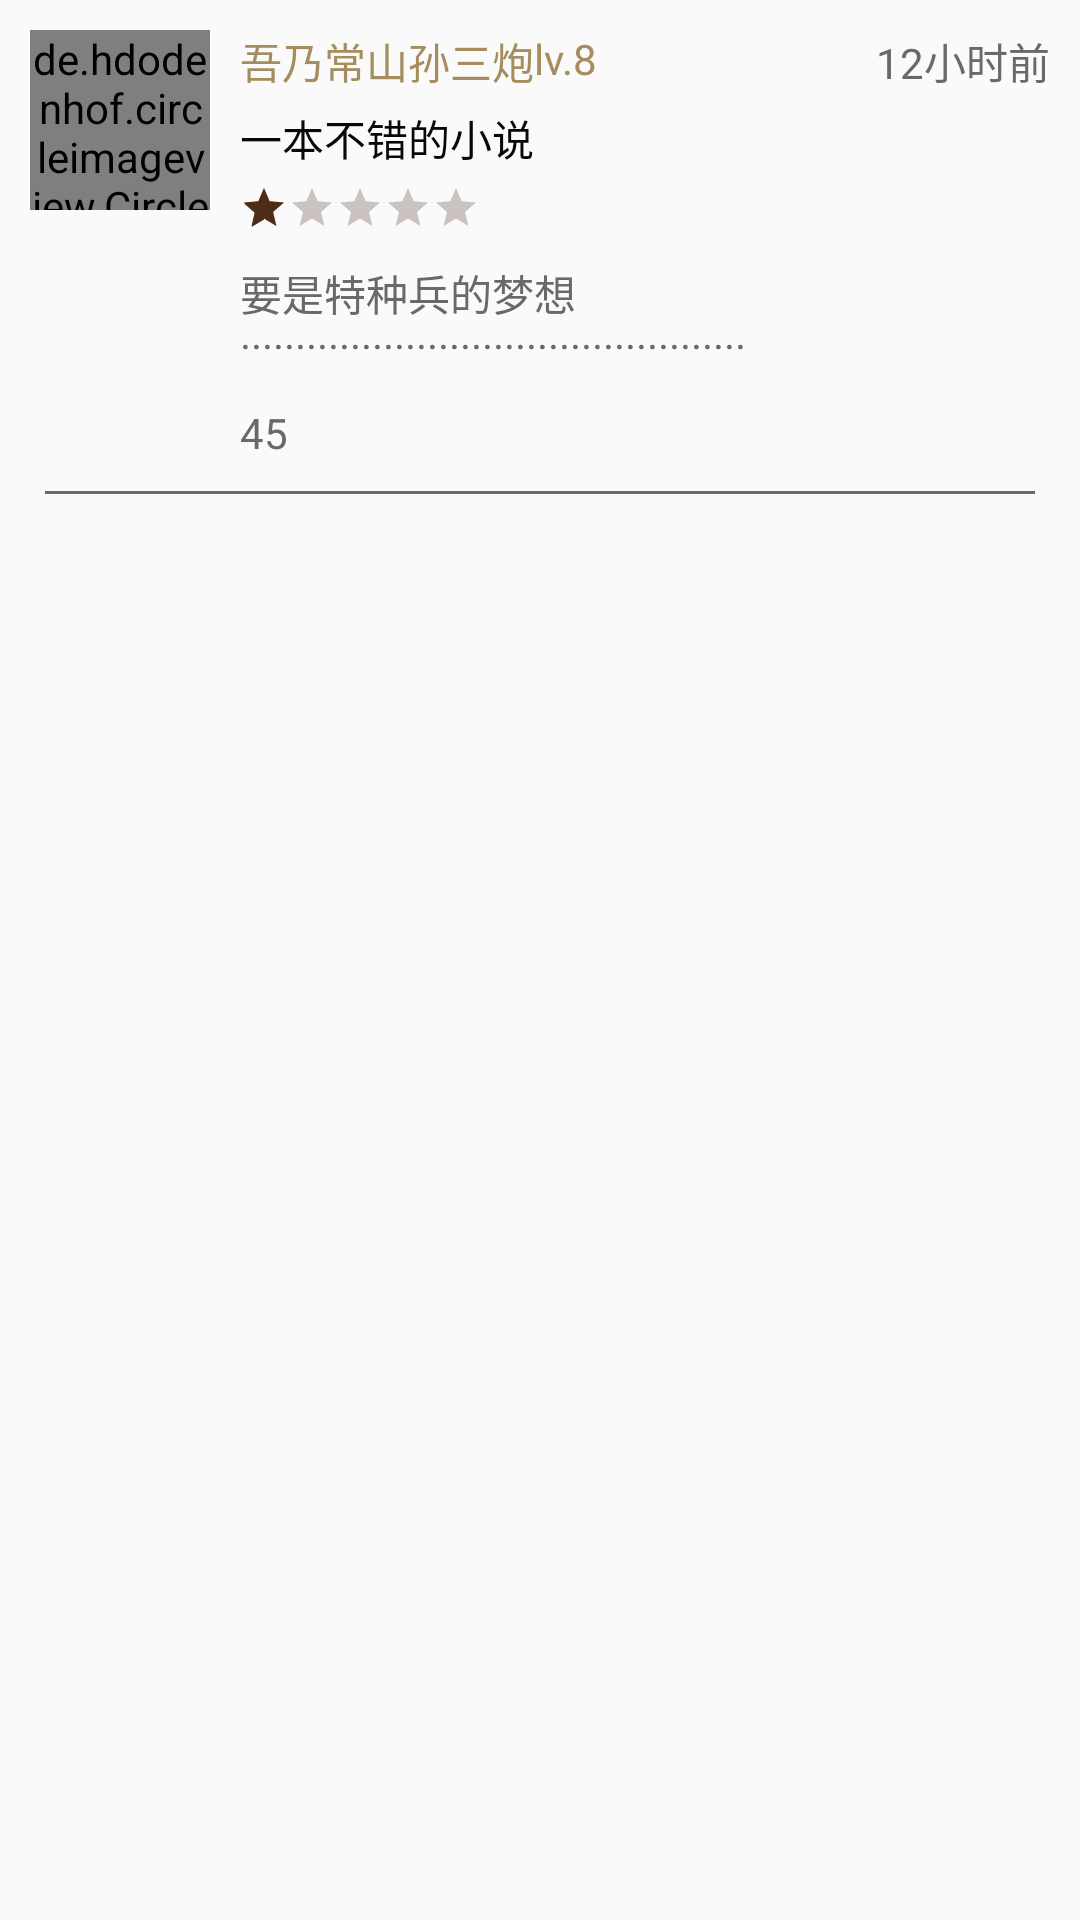

Here is an Android app screen rendered from its layout file. Give the layout XML and the strings, colors and styles it references.
<!-- AndroidManifest.xml: application theme AppTheme -->
<!-- res/layout/fragment_bookdetailcommunity_review_item.xml -->
<?xml version="1.0" encoding="utf-8"?>
<RelativeLayout xmlns:android="http://schemas.android.com/apk/res/android"
    android:layout_width="match_parent"
    android:paddingTop="10dp"
    android:paddingLeft="10dp"
    android:paddingRight="10dp"
    android:layout_height="wrap_content">
    <de.hdodenhof.circleimageview.CircleImageView
        android:layout_width="60dp"
        android:layout_height="60dp"
        android:scaleType="centerCrop"
        android:src="@mipmap/avatar_default"
        android:layout_marginEnd="10dp"
        android:id="@+id/iv_bookdetailcommunity_review_pic" />
    <TextView
        android:layout_width="wrap_content"
        android:layout_height="wrap_content"
        android:textColor="@color/light_coffee"
        android:text="吾乃常山孙三炮"
        android:layout_toRightOf="@id/iv_bookdetailcommunity_review_pic"
        android:id="@+id/tv_bookdetailcommunity_review_name"/>
    <TextView
        android:layout_width="wrap_content"
        android:layout_height="wrap_content"
        android:textColor="@color/light_coffee"
        android:text="lv.8"
        android:layout_toRightOf="@id/tv_bookdetailcommunity_review_name"
        android:id="@+id/tv_bookdetailcommunity_review_rank"/>
    <TextView
        android:layout_width="wrap_content"
        android:layout_height="wrap_content"
        android:text="12小时前"
        android:textColor="@color/second_title"
        android:layout_alignParentEnd="true"
        android:id="@+id/tv_bookdetailcommunity_review_time"/>
    <TextView
        android:layout_width="match_parent"
        android:layout_height="wrap_content"
        android:maxLines="1"
        android:ellipsize="end"
        android:textColor="@color/first_title"
        android:text="一本不错的小说"
        android:layout_below="@id/tv_bookdetailcommunity_review_name"
        android:layout_toRightOf="@id/iv_bookdetailcommunity_review_pic"
        android:paddingTop="5dp"
        android:paddingBottom="5dp"
        android:id="@+id/tv_bookdetailcommunity_review_title"/>
    <RatingBar
        android:layout_below="@id/tv_bookdetailcommunity_review_title"
        android:layout_toRightOf="@id/iv_bookdetailcommunity_review_pic"
        android:layout_width="wrap_content"
        android:layout_height="wrap_content"
        android:numStars="5"
        style="?android:attr/ratingBarStyleSmall"
        android:rating="1"
        android:stepSize="1"
        android:id="@+id/rb_bookdetailcommunity_review_bar"
         />

    <TextView
        android:layout_width="match_parent"
        android:layout_height="wrap_content"
        android:maxLines="2"
        android:ellipsize="end"
        android:paddingTop="10dp"
        android:paddingBottom="10dp"
        android:textColor="@color/second_title"
        android:id="@+id/tv_bookdetailcommunity_review_content"
        android:text="要是特种兵的梦想··············································"
        android:layout_toRightOf="@id/iv_bookdetailcommunity_review_pic"
        android:layout_below="@id/rb_bookdetailcommunity_review_bar"/>
    <TextView
        android:layout_width="wrap_content"
        android:layout_height="wrap_content"
        android:layout_toRightOf="@id/iv_bookdetailcommunity_review_pic"
        android:layout_below="@id/tv_bookdetailcommunity_review_content"
        android:text="45"
        android:drawablePadding="3dp"
        android:id="@+id/tv_bookdetailcommunity_review_like"
        android:textColor="@color/second_title"
        android:drawableLeft="@mipmap/post_item_like"/>
    <TextView
        android:layout_marginTop="10dp"
        android:layout_marginStart="5dp"
        android:layout_marginEnd="5dp"
        android:layout_below="@id/tv_bookdetailcommunity_review_like"
        android:layout_width="match_parent"
        android:layout_height="1dp"
        android:background="@color/second_title"/>


</RelativeLayout>
<!-- resources referenced by this layout -->
<resources>
  <color name="first_title">#080808</color>
  <color name="light_coffee">#A58D5E</color>
  <color name="second_title">#696969</color>
  <style name="AppTheme" parent="Theme.AppCompat.DayNight.NoActionBar">
          
          <item name="colorPrimary">@color/colorPrimary</item>
          <item name="colorPrimaryDark">@color/colorPrimaryDark</item>
          <item name="colorAccent">@color/colorAccent</item>
  
          <item name="android:windowTranslucentStatus">true</item>
          <item name="colorControlNormal">@color/colorSelected</item>
      </style>
  <color name="colorPrimary">#c97e3d</color>
  <color name="colorPrimaryDark">#a75f35</color>
  <color name="colorAccent">#4e2c18</color>
  <color name="colorSelected">#402413</color>
</resources>
